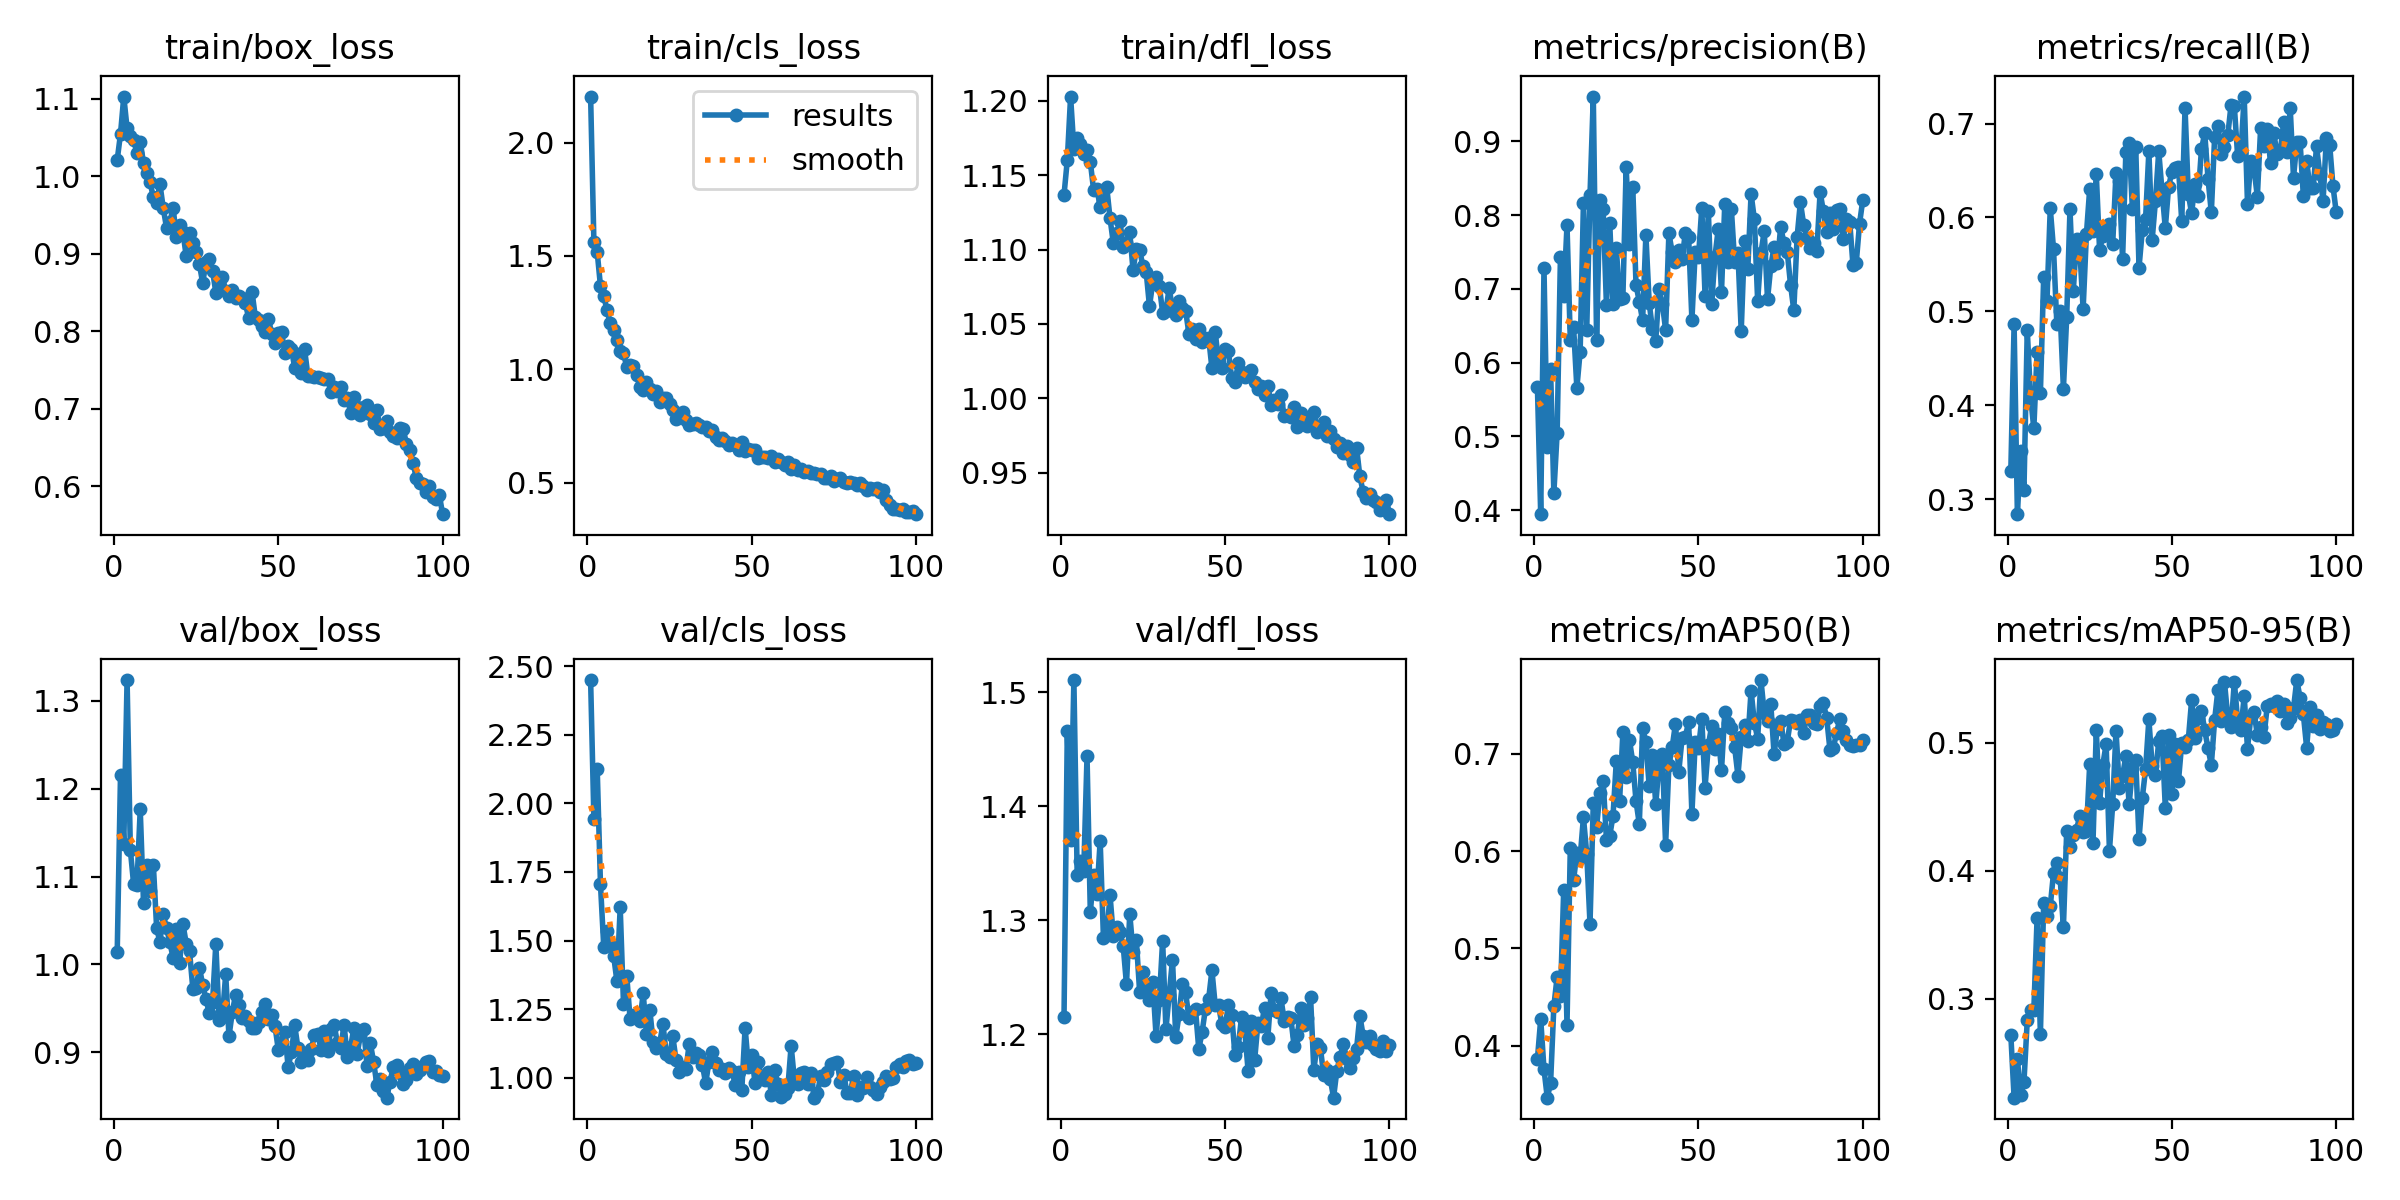

The file beside this chart, header and first rows:
epoch, time, train/box_loss, train/cls_loss, train/dfl_loss, metrics/precision(B), metrics/recall(B), metrics/mAP50(B), metrics/mAP50-95(B), val/box_loss, val/cls_loss, val/dfl_loss, lr/pg0, lr/pg1, lr/pg2
1, 32.94, 1.021, 2.203, 1.137, 0.5673, 0.3294, 0.3861, 0.272, 1.014, 2.449, 1.215, 0.0003654, 0.0003654, 0.0003654
2, 61.04, 1.055, 1.56, 1.16, 0.3946, 0.486, 0.4273, 0.2229, 1.216, 1.943, 1.466, 0.0007284, 0.0007284, 0.0007284
3, 88.41, 1.103, 1.518, 1.203, 0.7281, 0.2839, 0.3758, 0.2531, 1.137, 2.127, 1.371, 0.001084, 0.001084, 0.001084
4, 115.3, 1.062, 1.367, 1.168, 0.4856, 0.3513, 0.3466, 0.2248, 1.323, 1.705, 1.51, 0.001078, 0.001078, 0.001078
5, 142.3, 1.052, 1.324, 1.175, 0.5908, 0.3097, 0.3613, 0.2352, 1.13, 1.476, 1.34, 0.001067, 0.001067, 0.001067
6, 169.5, 1.046, 1.26, 1.171, 0.4231, 0.4801, 0.4406, 0.2832, 1.091, 1.536, 1.352, 0.001056, 0.001056, 0.001056
7, 197.6, 1.03, 1.203, 1.164, 0.5045, 0.4094, 0.4708, 0.2917, 1.091, 1.485, 1.343, 0.001045, 0.001045, 0.001045
8, 224.7, 1.045, 1.172, 1.167, 0.7427, 0.3753, 0.4512, 0.2912, 1.176, 1.446, 1.444, 0.001034, 0.001034, 0.001034
9, 251.9, 1.017, 1.129, 1.159, 0.6908, 0.4571, 0.5603, 0.3635, 1.07, 1.352, 1.307, 0.001023, 0.001023, 0.001023
10, 278.9, 1.004, 1.079, 1.14, 0.7861, 0.4132, 0.4217, 0.2724, 1.113, 1.621, 1.339, 0.001012, 0.001012, 0.001012
11, 306, 0.9922, 1.073, 1.141, 0.6313, 0.5366, 0.6032, 0.3752, 1.084, 1.271, 1.323, 0.001001, 0.001001, 0.001001
12, 333.2, 0.9727, 1.008, 1.129, 0.6479, 0.5115, 0.5705, 0.3648, 1.113, 1.371, 1.369, 0.00099, 0.00099, 0.00099
13, 360, 0.9661, 1.017, 1.133, 0.5656, 0.6098, 0.598, 0.3723, 1.041, 1.215, 1.284, 0.000979, 0.000979, 0.000979
14, 386.8, 0.9897, 1.017, 1.142, 0.6149, 0.5659, 0.5935, 0.3985, 1.026, 1.227, 1.287, 0.000968, 0.000968, 0.000968
15, 413.7, 0.9592, 0.9753, 1.121, 0.8162, 0.4868, 0.6347, 0.4057, 1.057, 1.217, 1.322, 0.000957, 0.000957, 0.000957
16, 440.7, 0.9335, 0.9218, 1.104, 0.644, 0.5002, 0.5975, 0.3944, 1.041, 1.208, 1.286, 0.000946, 0.000946, 0.000946
17, 467.6, 0.9405, 0.9109, 1.111, 0.8271, 0.4174, 0.5253, 0.356, 1.026, 1.308, 1.294, 0.000935, 0.000935, 0.000935
18, 494.5, 0.9597, 0.943, 1.119, 0.9606, 0.4939, 0.6494, 0.4308, 1.007, 1.159, 1.29, 0.000924, 0.000924, 0.000924
19, 521.7, 0.9215, 0.9147, 1.102, 0.6313, 0.6087, 0.6246, 0.4189, 1.04, 1.249, 1.278, 0.000913, 0.000913, 0.000913
20, 548.6, 0.9373, 0.8929, 1.105, 0.8201, 0.5214, 0.6599, 0.4281, 1.002, 1.131, 1.244, 0.000902, 0.000902, 0.000902
21, 575.7, 0.9275, 0.9027, 1.112, 0.8081, 0.5772, 0.6723, 0.4321, 1.046, 1.107, 1.305, 0.000891, 0.000891, 0.000891
22, 602.3, 0.8967, 0.855, 1.086, 0.6775, 0.5651, 0.6119, 0.443, 1.024, 1.125, 1.272, 0.00088, 0.00088, 0.00088
23, 629.1, 0.9267, 0.8714, 1.1, 0.7896, 0.5024, 0.6155, 0.43, 1.015, 1.197, 1.283, 0.000869, 0.000869, 0.000869
24, 656.1, 0.9138, 0.8714, 1.1, 0.6788, 0.5822, 0.6365, 0.4308, 0.9726, 1.087, 1.237, 0.000858, 0.000858, 0.000858
25, 682.9, 0.9023, 0.8489, 1.089, 0.7555, 0.6306, 0.6922, 0.4831, 0.9732, 1.077, 1.254, 0.000847, 0.000847, 0.000847
26, 709.5, 0.8871, 0.8202, 1.085, 0.6857, 0.5857, 0.6516, 0.422, 0.9966, 1.152, 1.243, 0.000836, 0.000836, 0.000836
27, 736.2, 0.8621, 0.7804, 1.062, 0.6878, 0.6463, 0.722, 0.5097, 0.977, 1.063, 1.23, 0.000825, 0.000825, 0.000825
28, 762.8, 0.8894, 0.8039, 1.078, 0.8652, 0.5657, 0.676, 0.453, 0.9602, 1.02, 1.246, 0.000814, 0.000814, 0.000814
29, 789.3, 0.8931, 0.8136, 1.082, 0.7603, 0.5797, 0.7143, 0.4829, 0.945, 1.04, 1.199, 0.000803, 0.000803, 0.000803
30, 815.7, 0.8783, 0.7751, 1.075, 0.8384, 0.5866, 0.6916, 0.4988, 0.9571, 1.031, 1.23, 0.000792, 0.000792, 0.000792
31, 842.3, 0.85, 0.7564, 1.058, 0.7052, 0.5931, 0.6514, 0.4155, 1.024, 1.124, 1.282, 0.000781, 0.000781, 0.000781
32, 869, 0.8636, 0.7604, 1.059, 0.6825, 0.5722, 0.6279, 0.4521, 0.9371, 1.077, 1.204, 0.00077, 0.00077, 0.00077
33, 896.2, 0.8698, 0.764, 1.074, 0.6572, 0.6475, 0.7266, 0.5094, 0.9407, 1.089, 1.235, 0.000759, 0.000759, 0.000759
34, 923.6, 0.852, 0.7535, 1.06, 0.7729, 0.6386, 0.712, 0.4649, 0.9889, 1.084, 1.265, 0.000748, 0.000748, 0.000748
35, 950.3, 0.8454, 0.7467, 1.056, 0.6811, 0.5552, 0.667, 0.4742, 0.9184, 1.048, 1.197, 0.000737, 0.000737, 0.000737
36, 977, 0.8527, 0.7468, 1.065, 0.645, 0.6698, 0.6986, 0.4895, 0.9455, 0.98, 1.217, 0.000726, 0.000726, 0.000726
37, 1004, 0.8433, 0.7281, 1.061, 0.6297, 0.6793, 0.6483, 0.4519, 0.9657, 1.059, 1.244, 0.000715, 0.000715, 0.000715
38, 1031, 0.8455, 0.7335, 1.059, 0.6993, 0.6086, 0.6888, 0.4799, 0.9538, 1.094, 1.237, 0.000704, 0.000704, 0.000704
39, 1058, 0.8425, 0.7, 1.043, 0.6799, 0.6753, 0.6999, 0.4863, 0.9395, 1.053, 1.214, 0.000693, 0.000693, 0.000693
40, 1085, 0.836, 0.6876, 1.047, 0.6446, 0.5467, 0.6068, 0.4249, 0.9418, 1.028, 1.22, 0.000682, 0.000682, 0.000682
41, 1112, 0.8169, 0.6973, 1.04, 0.7754, 0.5863, 0.6883, 0.457, 0.936, 1.034, 1.222, 0.000671, 0.000671, 0.000671
42, 1139, 0.8513, 0.6836, 1.047, 0.7492, 0.5986, 0.7069, 0.4792, 0.9273, 1.018, 1.187, 0.00066, 0.00066, 0.00066
43, 1166, 0.8191, 0.6653, 1.038, 0.7366, 0.6706, 0.731, 0.5181, 0.9281, 1.035, 1.202, 0.000649, 0.000649, 0.000649
44, 1192, 0.8143, 0.6737, 1.041, 0.7521, 0.5762, 0.6815, 0.4819, 0.9341, 1.023, 1.222, 0.000638, 0.000638, 0.000638
45, 1219, 0.8064, 0.6647, 1.041, 0.74, 0.6175, 0.716, 0.4747, 0.9465, 0.9755, 1.231, 0.000627, 0.000627, 0.000627
46, 1245, 0.7986, 0.6434, 1.02, 0.7758, 0.6705, 0.7178, 0.5009, 0.955, 1.023, 1.256, 0.000616, 0.000616, 0.000616
47, 1272, 0.8165, 0.6812, 1.045, 0.7697, 0.6282, 0.7327, 0.5049, 0.938, 0.9571, 1.225, 0.0006051, 0.0006051, 0.0006051
48, 1299, 0.7966, 0.641, 1.024, 0.6576, 0.5887, 0.6385, 0.4491, 0.9426, 1.183, 1.225, 0.0005941, 0.0005941, 0.0005941
49, 1326, 0.7855, 0.6495, 1.02, 0.7504, 0.6328, 0.712, 0.506, 0.93, 1.041, 1.209, 0.0005831, 0.0005831, 0.0005831
50, 1353, 0.7985, 0.6421, 1.033, 0.7428, 0.6485, 0.7056, 0.4597, 0.9032, 1.084, 1.207, 0.0005721, 0.0005721, 0.0005721
51, 1379, 0.7991, 0.6421, 1.032, 0.81, 0.6526, 0.7359, 0.4993, 0.9119, 0.9829, 1.225, 0.0005611, 0.0005611, 0.0005611
52, 1406, 0.7725, 0.6102, 1.014, 0.6906, 0.6542, 0.6654, 0.47, 0.9228, 1.059, 1.217, 0.0005501, 0.0005501, 0.0005501
53, 1432, 0.7815, 0.6148, 1.011, 0.8051, 0.5959, 0.7087, 0.4995, 0.8834, 0.999, 1.182, 0.0005391, 0.0005391, 0.0005391
54, 1459, 0.7768, 0.6151, 1.023, 0.6797, 0.7167, 0.7286, 0.4963, 0.9004, 0.9911, 1.189, 0.0005281, 0.0005281, 0.0005281
55, 1485, 0.753, 0.607, 1.017, 0.7434, 0.6252, 0.7051, 0.5021, 0.9308, 1.022, 1.215, 0.0005171, 0.0005171, 0.0005171
56, 1512, 0.7711, 0.6166, 1.014, 0.7805, 0.6043, 0.7205, 0.533, 0.9045, 0.9378, 1.203, 0.0005061, 0.0005061, 0.0005061
57, 1539, 0.7469, 0.5932, 1.016, 0.6961, 0.6356, 0.6831, 0.5039, 0.8892, 1.028, 1.168, 0.0004951, 0.0004951, 0.0004951
58, 1566, 0.7767, 0.6021, 1.019, 0.8156, 0.6226, 0.7429, 0.5194, 0.8999, 0.978, 1.211, 0.0004841, 0.0004841, 0.0004841
59, 1593, 0.743, 0.5922, 1.011, 0.7368, 0.6729, 0.732, 0.5249, 0.8918, 0.9313, 1.178, 0.0004731, 0.0004731, 0.0004731
60, 1620, 0.7422, 0.5796, 1.006, 0.8082, 0.6895, 0.7262, 0.5096, 0.9035, 0.942, 1.21, 0.0004621, 0.0004621, 0.0004621
... 40 more rows
